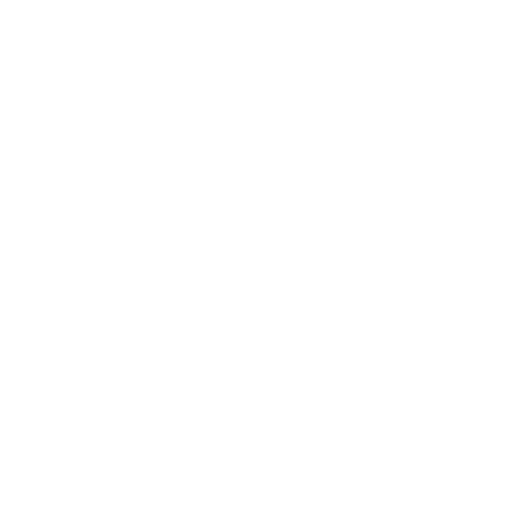
t = 0.00 s
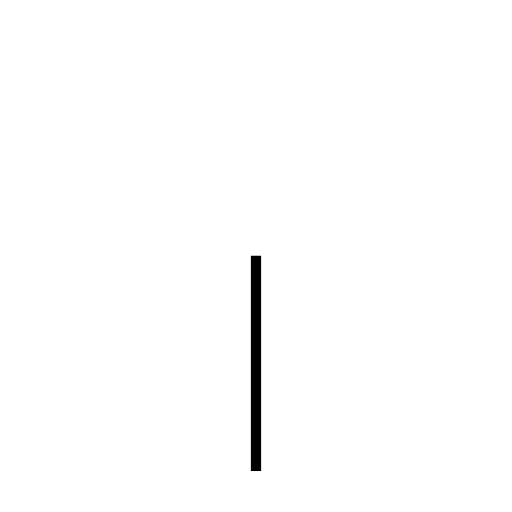
t = 0.63 s
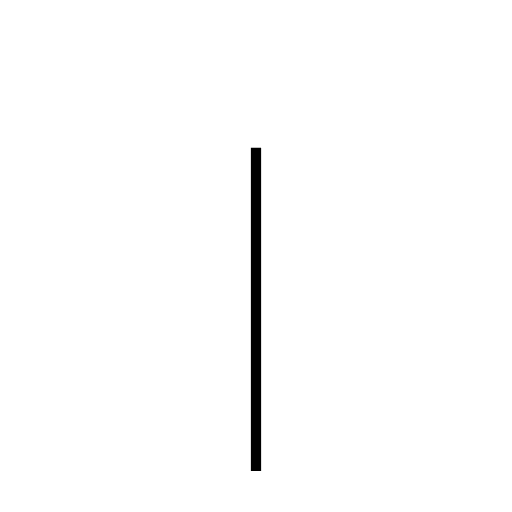
t = 0.95 s
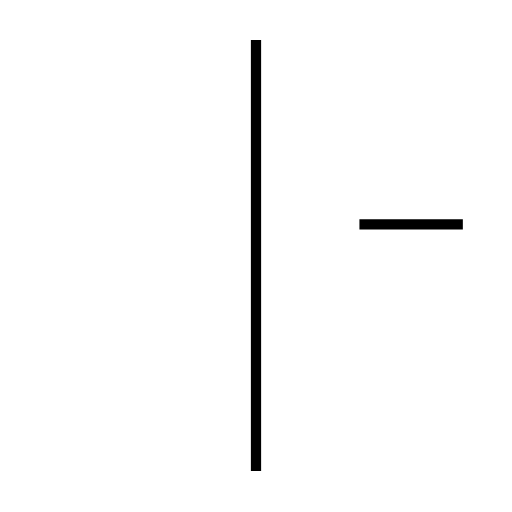
t = 1.57 s
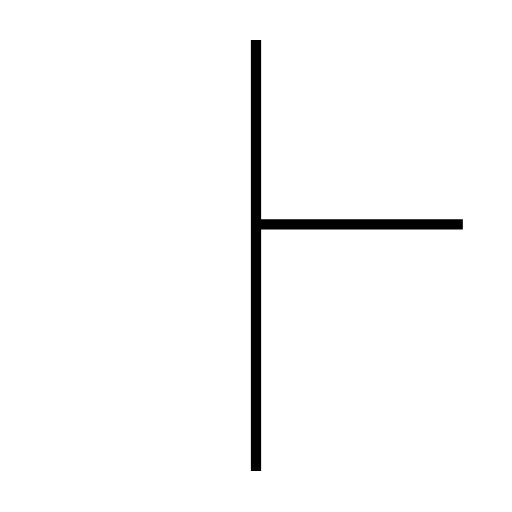
t = 1.87 s
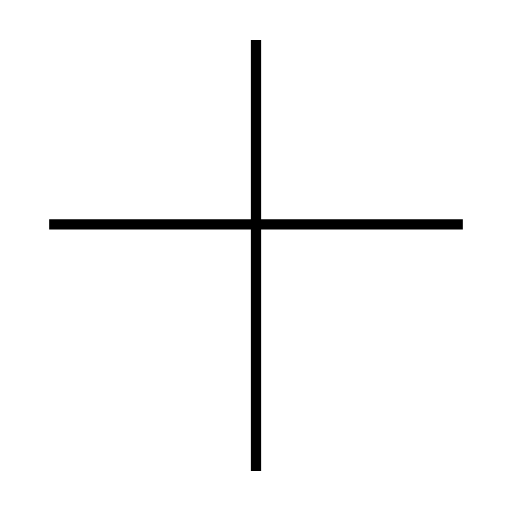
t = 2.48 s

The animated SVG that drew these frames (rendered in a browser with its animation timeline set to each time). Animation: 2 SMIL elements (animate=2); one cycle of 2.48 s.

<?xml version='1.0' encoding='utf-8'?>
<svg viewBox="0.0 -6.0 50.0 50.0" version="1.1" xmlns="http://www.w3.org/2000/svg"><rect x="-1000" y="-1000" width="2000" height="2000" stroke="white" fill="white" /><g style="fill:none;stroke:#000000;stroke-width:1"><path d="M 25.0 2.0 L 25.0 -40.1 " transform="translate(0.0 38.0)" stroke-dasharray="42.1" stroke-dashoffset="42.1"><animate attributeName="stroke-dashoffset" from="42.1" to="0" dur="1.263s" begin="0s; anim_end.end" fill="freeze" id="anim0" /></path><path d="M 45.2 -22.1 L 4.8 -22.1" transform="translate(0.0 38.0)" stroke-dasharray="40.400000000000006" stroke-dashoffset="40.400000000000006"><animate attributeName="stroke-dashoffset" from="40.400000000000006" to="0" dur="1.2120000000000002s" begin="anim0.end" fill="freeze" id="anim_end" /></path></g></svg>
